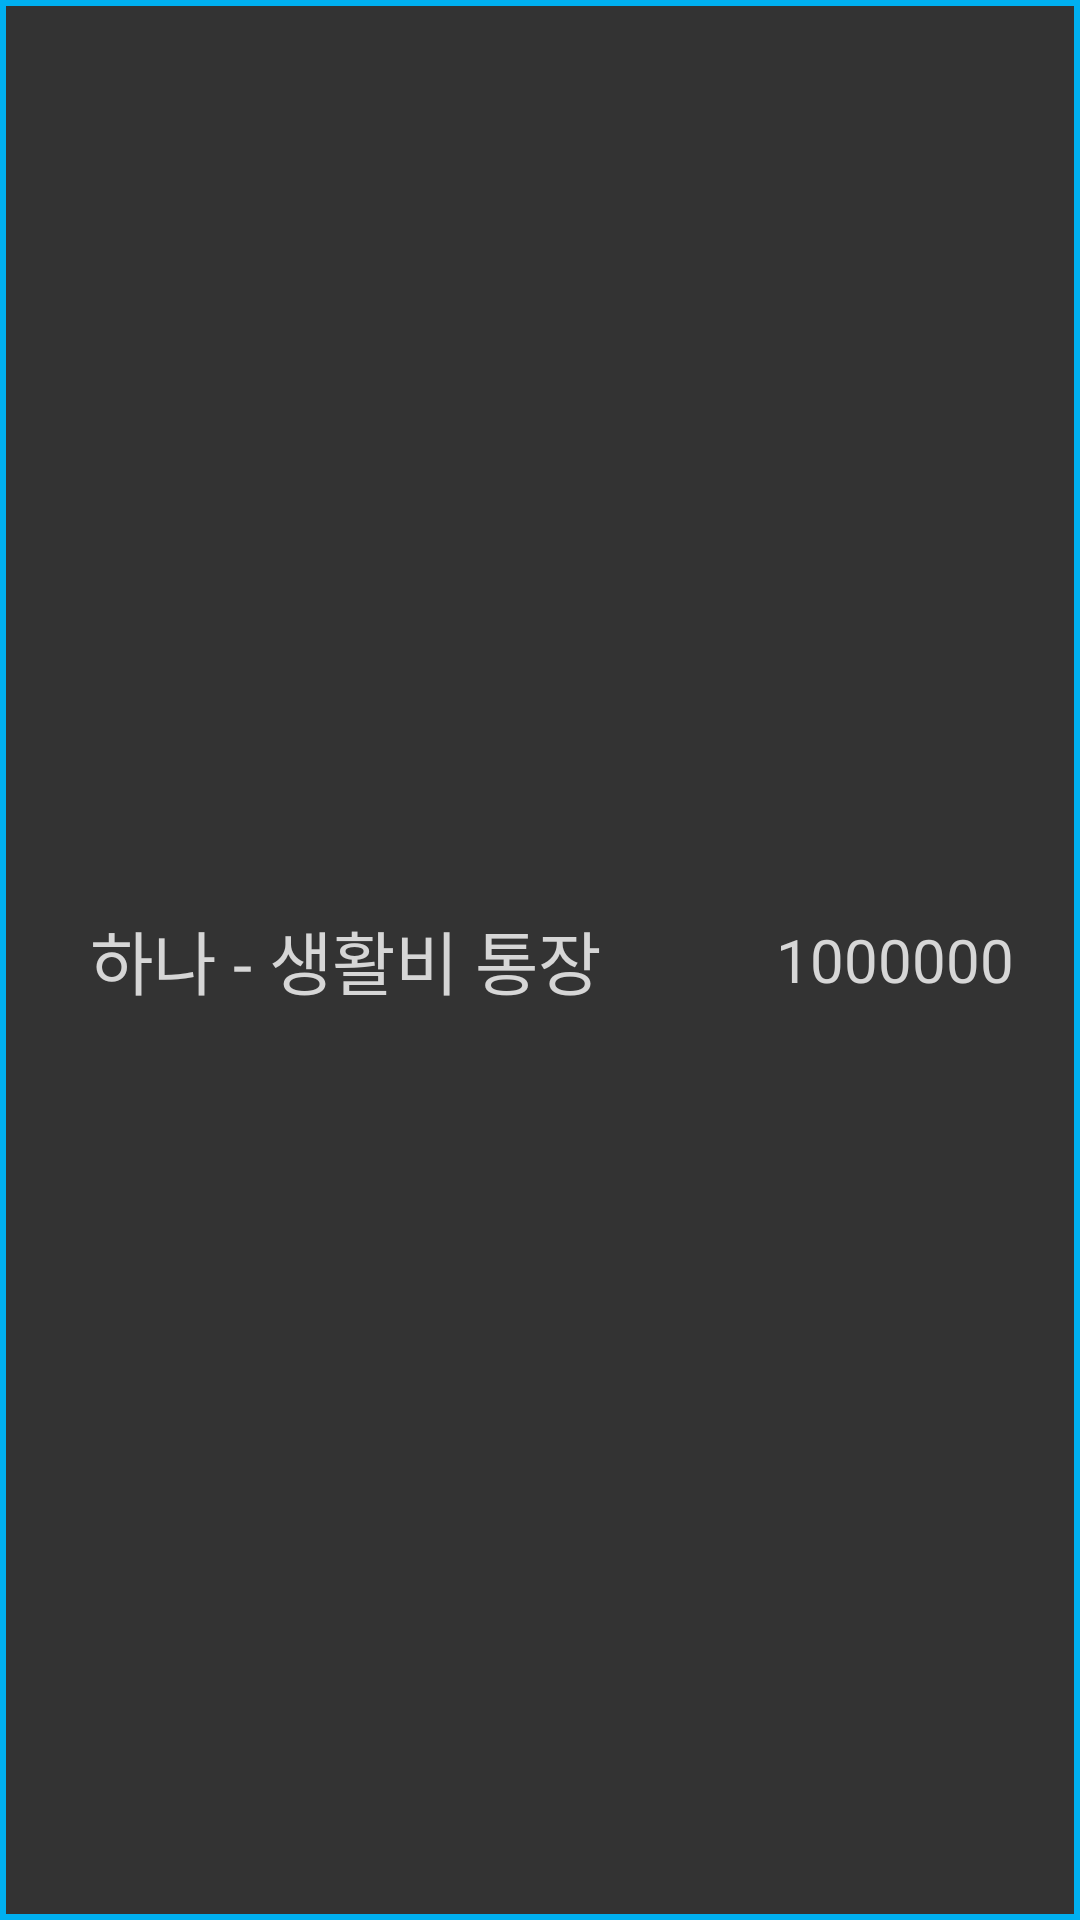

Layout XML and referenced resources for this Android screen:
<!-- AndroidManifest.xml: application theme AppTheme -->
<!-- res/layout/account_item.xml -->
<?xml version="1.0" encoding="utf-8"?>
<LinearLayout xmlns:android="http://schemas.android.com/apk/res/android"
    android:layout_width="match_parent"
    android:layout_height="wrap_content"
    android:orientation="horizontal"
    android:paddingTop="@dimen/account_item_vertical_padding"
    android:paddingBottom="@dimen/account_item_vertical_padding"
    android:paddingStart="@dimen/account_item_left_padding"
    android:paddingLeft="@dimen/account_item_left_padding"
    android:background="@drawable/border">

    <RelativeLayout
        android:layout_width="match_parent"
        android:layout_height="match_parent"
        android:orientation="horizontal">

        <LinearLayout
            android:layout_width="wrap_content"
            android:layout_height="wrap_content"
            android:orientation="horizontal"
            android:layout_centerVertical="true"
            android:layout_alignParentLeft="true"
            android:layout_alignParentStart="true">

            <TextView
                android:id="@+id/account_item_bank"
                android:layout_width="wrap_content"
                android:layout_height="wrap_content"
                android:textSize="@dimen/account_item_content_text_size"
                android:text="하나" />

            <TextView
                android:layout_width="wrap_content"
                android:layout_height="wrap_content"
                android:textSize="@dimen/account_item_content_text_size"
                android:text=" - "/>

            <TextView
                android:id="@+id/account_item_account"
                android:layout_width="wrap_content"
                android:layout_height="wrap_content"
                android:textSize="@dimen/account_item_content_text_size"
                android:text="생활비 통장"/>


        </LinearLayout>

        <TextView
            android:id="@+id/account_item_amount"
            android:layout_width="wrap_content"
            android:layout_height="wrap_content"
            android:layout_centerVertical="true"
            android:layout_alignParentRight="true"
            android:layout_alignParentEnd="true"
            android:text="1000000"
            android:textSize="@dimen/account_item_amount_text_size"
            android:paddingLeft="@dimen/account_item_amount_padding"
            android:paddingRight="@dimen/account_item_amount_padding"
            android:paddingStart="@dimen/account_item_amount_padding"
            android:paddingEnd="@dimen/account_item_amount_padding"/>

    </RelativeLayout>
</LinearLayout>
<!-- resources referenced by this layout -->
<resources>
  <dimen name="account_item_amount_padding">15dp</dimen>
  <dimen name="account_item_amount_text_size">20sp</dimen>
  <dimen name="account_item_content_text_size">23sp</dimen>
  <dimen name="account_item_left_padding">30dp</dimen>
  <dimen name="account_item_vertical_padding">15dp</dimen>
  <!-- drawable border (drawable) -->
  <?xml version="1.0" encoding="utf-8"?>
  <shape xmlns:android="http://schemas.android.com/apk/res/android">
      <solid android:color="@color/background"/>
      <stroke android:width="2dp" android:color="@color/main_color" />
      <padding android:left="7dp" android:top="7dp"
          android:right="7dp" android:bottom="7dp" />
  </shape>
  <style name="AppTheme" parent="Theme.AppCompat.Light.DarkActionBar">
          
          
          <item name="colorAccent">@color/main_color</item>
          <item name="android:background">@color/background</item>
          <item name="android:textViewStyle">@style/AppTextViewStyle</item>
          <item name="buttonStyle">@style/AppButtonStyle</item>
          <item name="android:buttonStyle">@style/AppButtonStyle</item>
          <item name="editTextStyle">@style/AppEditTextStyle</item>
  
          <item name="colorPrimaryDark">#FF0000</item>
          <item name="colorPrimary">@color/primary_material_dark</item>
      </style>
  <color name="background">#333333</color>
  <color name="main_color">@color/min_color</color>
  <style name="AppTextViewStyle" parent="@android:style/TextAppearance.Widget.TextView">
          <item name="android:textColor">@color/semi_focus</item>
          <item name="android:background">@color/transparent</item>
      </style>
  <style name="AppButtonStyle" parent="Widget.AppCompat.Button.Borderless">
          <item name="android:textColor">@color/semi_focus</item>
      </style>
  <style name="AppEditTextStyle" parent="Widget.AppCompat.EditText">
          <item name="android:textColor">@color/pure_white</item>
      </style>
  <color name="min_color">#00B0F0</color>
  <color name="semi_focus">#d6d6d6</color>
  <color name="transparent">#00000000</color>
  <color name="pure_white">#FFFFFF</color>
</resources>
